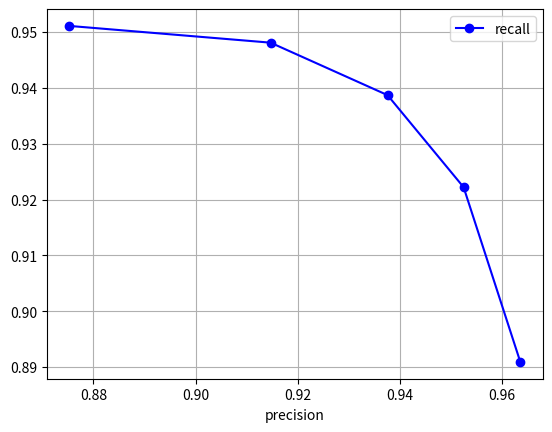

The script that saved this image:
# -*- coding : UTF-8 -*-
# @file   : draw_PR.py
# @Time   : 2023-10-30 10:07
# [redacted]
import numpy as np
import matplotlib.pyplot as plt


def draw_precision_recall():
    thresh = [0.2, 0.3, 0.4, 0.5, 0.6]
    precision = [0.8753, 0.9147, 0.9376, 0.9525, 0.9636]
    recall = [0.9511, 0.9481, 0.9387, 0.9222, 0.8909]
    plt.plot(precision, recall, "ob-", label="recall")
    plt.xlabel("precision")
    plt.legend()
    plt.grid(1)
    plt.show()


if __name__ == "__main__":
    draw_precision_recall()





